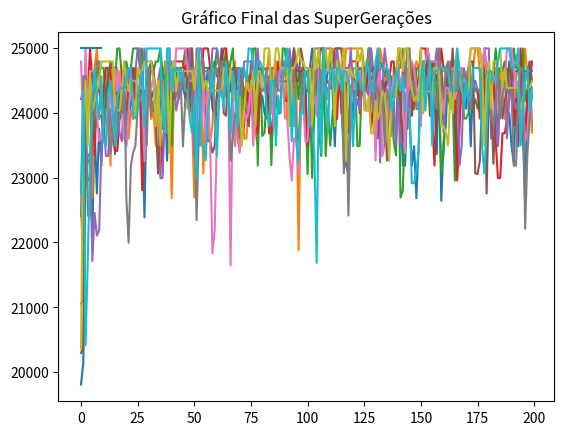

The script that saved this image:
from random import random

import matplotlib.pyplot as plt

# Classe Produto
class Product:
  def __init__(self, name, space, value):
    self.name = name
    self.space = space
    self.value = value

    # Classe Indivíduo
class Individual:
  def __init__(self, names, spaces, values, spaceLimit, chromosome = [], generation = 0):
    self.names = names
    self.spaces = spaces
    self.values = values
    self.spaceLimit = spaceLimit
    self.generation = generation
    self.chromosome = chromosome
    self.usedSpace = 0
    self.rating = 0

    isChromosomeEmpty = not len(chromosome)

    if(isChromosomeEmpty):
      self.generateFirstGeneration()

    self.fitness()

  def generateFirstGeneration(self):
    for i in range(len(self.spaces)):
      if random() < 0.5:
        self.chromosome.append('0')
      else:
        self.chromosome.append('1')

  def setChromosome(self, chromosome):
    self.chromosome = chromosome
  
  def crossover(self, anotherIndividual):
    crossoverPoint = round(random() * len(self.chromosome))

    childOneChromosome = anotherIndividual.chromosome[0:crossoverPoint] + self.chromosome[crossoverPoint::]
    childTwoChromosome = self.chromosome[0:crossoverPoint] + anotherIndividual.chromosome[crossoverPoint::]

    children = [Individual(self.names, self.spaces, self.values, self.spaceLimit, childOneChromosome, self.generation + 1),
                Individual(self.names, self.spaces, self.values, self.spaceLimit, childTwoChromosome, self.generation + 1)]
    
    return children


  def mutate(self, mutateProbability):
    for i in range(len(self.chromosome)):
      if random() < mutateProbability:
        if self.chromosome[i] == '1':
          self.chromosome[i] = '0'
        else:
          self.chromosome[i] = '1' 

  def fitness(self):
    rating = 0
    spaceSum = 0

    for i in range(len(self.chromosome)):
      if self.chromosome[i] == '1':
        rating += self.values[i]
        spaceSum += self.spaces[i]

    if spaceSum > self.spaceLimit:
      rating = 1

    self.rating = rating
    self.usedSpace = spaceSum

  def showIndividualData(self):
    print('----- PRODUTOS ESCOLHIDOS -----')
    
    for i in range(len(self.chromosome)):
      if(self.chromosome[i] == '1'):
        print(self.names[i] + ' - R$' + str(self.values[i]) + ' - ' + str(self.spaces[i]))
    
    print('---------- RESULTADOS ----------')

    print('Espaço Utilizado: ' + str(self.usedSpace))
    print('Nota: ' + str(self.rating))

    # Classe Algoritmo Genético
class GeneticAlgorithm:
  def __init__(self, populationLength, mutationRate):
    self.populationLength = populationLength
    self.mutationRate = mutationRate
    
    self.population = []
    self.generation = 0
    self.bestSolution = 0

  def initializePopulation(self, names, spaces, values, spaceLimit):
    for i in range(self.populationLength):
      individual = Individual(names, spaces, values, spaceLimit, [])
      self.population.append(individual)
    self.sortPopulation()
    self.bestSolution = self.population[0]

  def sortPopulation(self):
    self.population = sorted(self.population, key = lambda population: population.rating, reverse = True)

  def getRatingSum(self):
    sum = 0

    for individual in self.population:
      sum += individual.rating
    
    return sum

  def showBestSolutionNumber(self):
    return self.bestSolution.rating

  def selectFather(self):
    father = -1
    randomValue = random() * self.getRatingSum()

    sum = 0
    i = 0

    while i < len(self.population) and sum < randomValue:
      sum += self.population[i].rating
      father += 1
      i += 1

    return father

  def createNewPopulation(self):
    newPopulation = []

    for i in range(0, self.populationLength, 2):
      fatherOne = self.selectFather()
      fatherTwo = self.selectFather()

      children = self.population[fatherOne].crossover(self.population[fatherTwo])

      children[0].mutate(self.mutationRate)
      children[1].mutate(self.mutationRate)

      newPopulation.append(children[0])
      newPopulation.append(children[1])
    
    self.population = newPopulation
    self.sortPopulation()
    self.bestSolution = self.population[0]

# Cria a Lista de Produtos
products = []

productNames = ['Geladeira Dako', 'iPhone 6', 'TV 55p', 'TV 50p', 'TV 42p', 'Notebook Dell', 'Ventilador Panasonic', 'Microondas Electrolux', 'Microondas LG', 'Microondas Panasonic', 'Geladeira Brastemp', 'Geladeira Consul', 'Notebook Lenovo', 'Notebook Asus']
productSpaces = [0.751, 0.0000899, 0.400, 0.290, 0.200, 0.00350, 0.496, 0.0424, 0.0544, 0.0319, 0.635, 0.870, 0.498, 0.527]
productValues = [999.90, 2911.12, 4346.99, 3999.90, 2999.00, 2499.90, 199.90, 308.66, 429.90, 299.29, 849.00, 1199.89, 1999.90, 3999.00]

for i in range(len(productNames)):
  products.append(Product(productNames[i], productSpaces[i], productValues[i]))

# Limite de Espaço de 3m^3
spaceLimit = 3

def getBestOfBests():
  bestOfBests = None
  listOfSuperBests = []

  for i in range(10):
    print('---------------- SuperGeração ' + str(i) + ' ----------------')

    best = None
    listOfBests = []

    geneticAlgorithm = GeneticAlgorithm(100, 0.05)
    geneticAlgorithm.initializePopulation(productNames, productSpaces, productValues, spaceLimit)

    for k in range(200):
      geneticAlgorithm.createNewPopulation()
      print('Geração ' + str(k + 1) + ': Best -> ' + str(geneticAlgorithm.showBestSolutionNumber()))

      listOfBests.append(geneticAlgorithm.showBestSolutionNumber())

      if(not best):
        best = geneticAlgorithm.bestSolution

      if(geneticAlgorithm.showBestSolutionNumber() > best.rating):
        best = geneticAlgorithm.bestSolution
      
    
    plt.plot(listOfBests)
    plt.title('Gráfico da SuperGeração ' + str(i))
    plt.show()

    listOfSuperBests.append(best.rating)

    if(not bestOfBests):
      bestOfBests = best

    if(bestOfBests.rating < best.rating):
      bestOfBests = best

  plt.plot(listOfSuperBests)
  plt.title('Gráfico Final das SuperGerações')
  plt.show()

  bestOfBests.showIndividualData()

getBestOfBests()